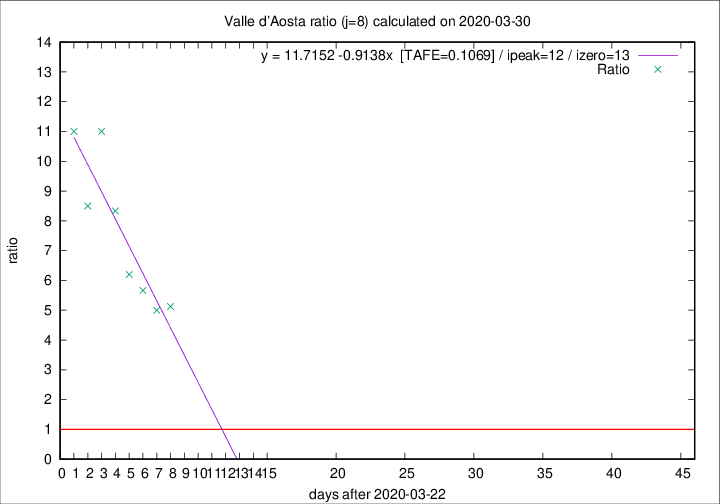

The file beside this chart, header and first rows:
2020-03-30, 7, 50, 41, 8, 5.1250
2020-03-29, 2, 43, 35, 7, 5
2020-03-28, 4, 41, 34, 6, 5.667
2020-03-27, 9, 37, 31, 5, 6.2
2020-03-26, 4, 28, 25, 3, 8.333
2020-03-25, 5, 24, 22, 2, 11
2020-03-24, 7, 19, 17, 2, 8.5
2020-03-23, 3, 12, 11, 1, 11
